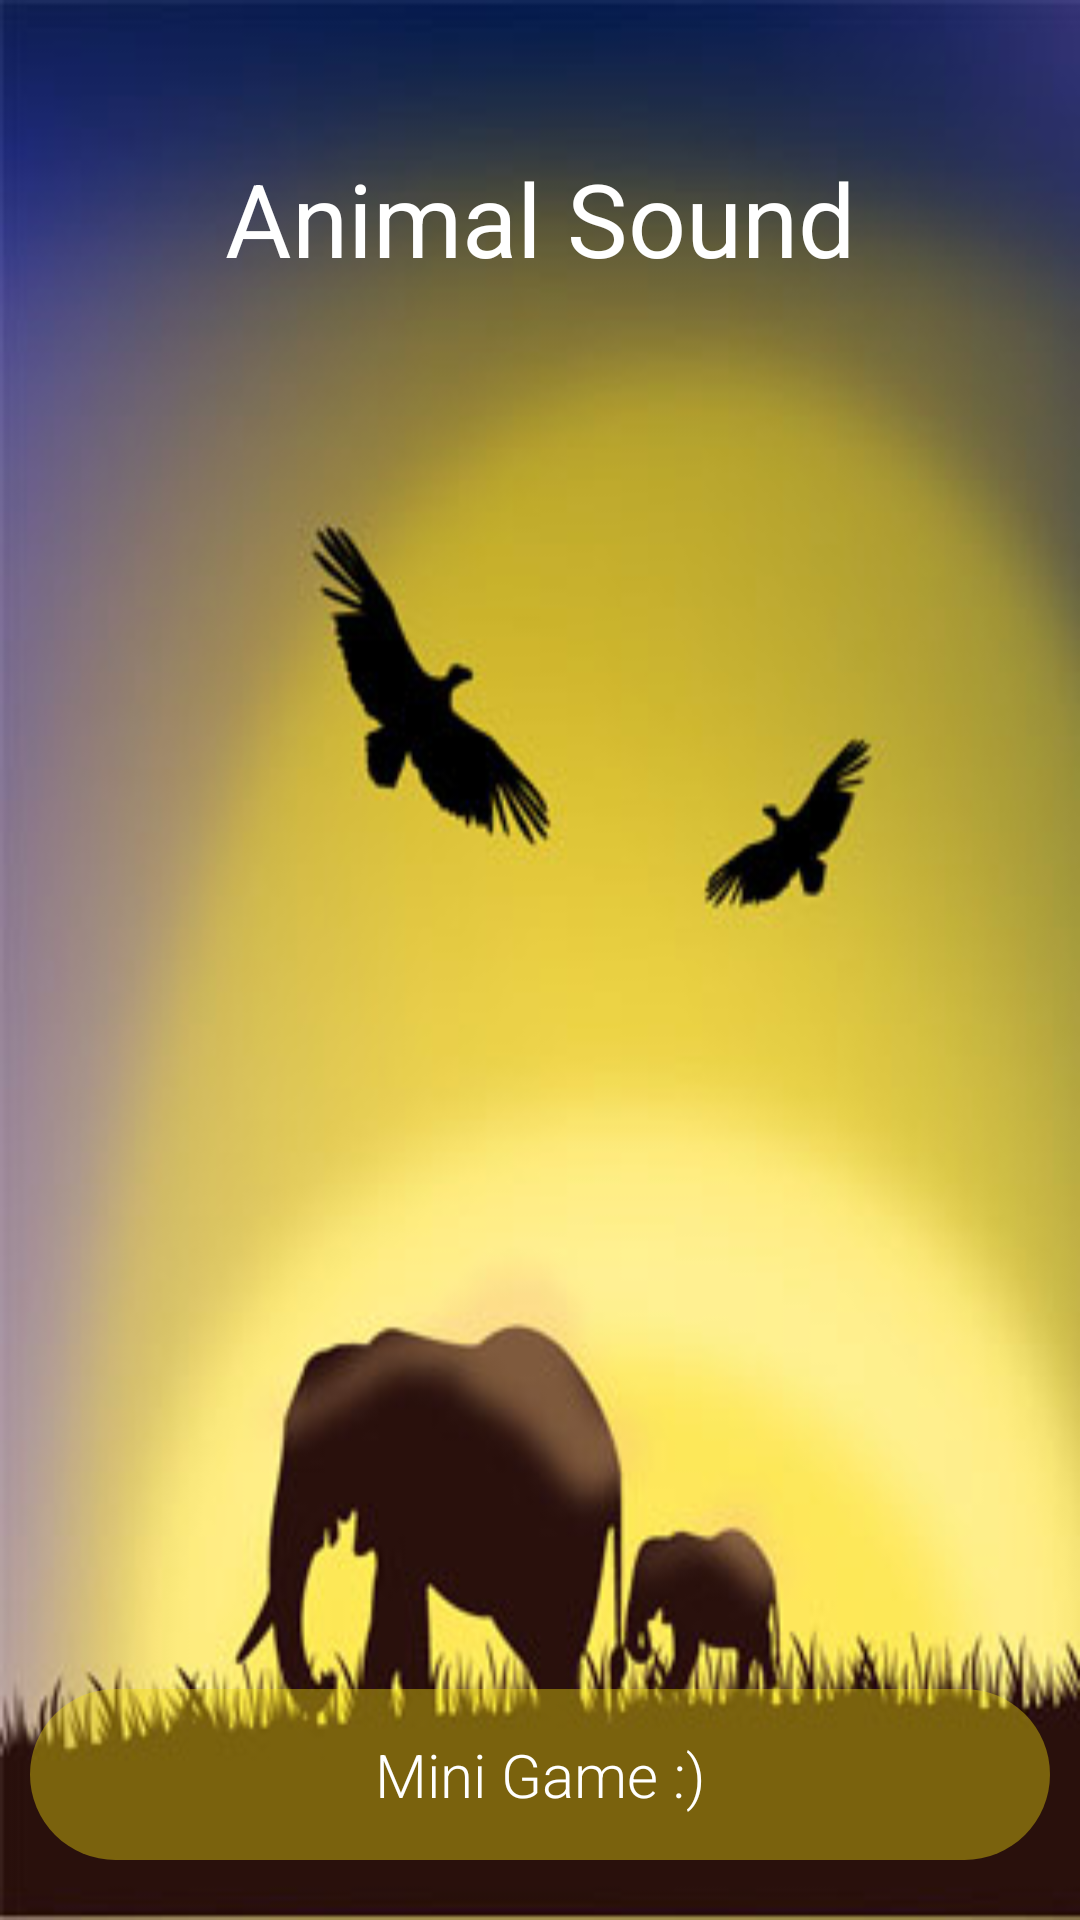

Produce the Android XML layout that renders to this screen, including the resource entries it uses.
<!-- AndroidManifest.xml: application theme Theme.AnimalSoundMVVM -->
<!-- res/layout/m001_main_frg.xml -->
<?xml version="1.0" encoding="utf-8"?>
<LinearLayout xmlns:android="http://schemas.android.com/apk/res/android"
    android:layout_width="match_parent"
    android:layout_height="match_parent"
    android:background="@drawable/bg_savana"
    android:orientation="vertical">

    <TextView
        android:id="@+id/tv_title"
        android:layout_width="match_parent"
        android:layout_height="wrap_content"
        android:layout_marginTop="50dp"
        android:gravity="center"
        android:text="@string/txt_title"
        android:textColor="@color/white"
        android:textSize="34sp" />

    <LinearLayout
        android:id="@+id/ln_animal_list"
        android:layout_width="match_parent"
        android:layout_height="0dp"
        android:layout_weight="1"
        android:gravity="center"
        android:orientation="vertical">

        
        
        

        
        
        
        
        
    </LinearLayout>

    <TextView
        android:id="@+id/tv_game"
        android:layout_width="match_parent"
        android:layout_height="wrap_content"
        android:layout_marginHorizontal="10dp"
        android:layout_marginBottom="20dp"
        android:background="@drawable/bg_button"
        android:backgroundTint="@color/yellow"
        android:fontFamily="sans-serif-light"
        android:gravity="center"
        android:padding="15dp"
        android:text="Mini Game :)"
        android:textColor="@color/white"
        android:textSize="20sp" />
</LinearLayout>
<!-- res/layout/item_animal.xml (included above) -->
<?xml version="1.0" encoding="utf-8"?>
<LinearLayout xmlns:android="http://schemas.android.com/apk/res/android"
    android:id="@+id/ln_animal"
    android:layout_width="match_parent"
    android:layout_height="match_parent"
    android:gravity="center"
    android:paddingVertical="20dp">

    <ImageView
        android:id="@+id/iv_animal"
        android:layout_width="match_parent"
        android:layout_height="match_parent"
        android:layout_gravity="center"
        android:layout_marginHorizontal="5dp"
        android:background="@drawable/bg_white_radius"
        android:elevation="6dp"
        android:padding="10dp"
        android:src="@drawable/ic_elephant" />

</LinearLayout>
<!-- resources referenced by this layout -->
<resources>
  <color name="white">#FFFFFFFF</color>
  <color name="yellow">#F3DC11</color>
  <!-- drawable bg_button (drawable) -->
  <?xml version="1.0" encoding="utf-8"?>
  <shape xmlns:android="http://schemas.android.com/apk/res/android"
      android:shape="rectangle">
      <corners android:radius="50dp" />
      <solid android:color="@color/whiteAlpha"/>
  </shape>
  <!-- drawable bg_savana: png bitmap (drawable, 146238 bytes) -->
  <!-- drawable bg_white_radius (drawable) -->
  <?xml version="1.0" encoding="utf-8"?>
  <shape xmlns:android="http://schemas.android.com/apk/res/android">
      <stroke
          android:width="2dp"
          android:color="@color/white" />
      <solid android:color="@color/whiteAlpha" />
      <corners android:radius="20dp" />
  </shape>
  <!-- drawable ic_elephant: png bitmap (drawable, 29846 bytes) -->
  <string name="txt_title">Animal Sound</string>
  <style name="Theme.AnimalSoundMVVM" parent="Base.Theme.AnimalSoundMVVM" />
  <color name="whiteAlpha">#66FFFFFF</color>
  <style name="Base.Theme.AnimalSoundMVVM" parent="Theme.Material3.DayNight.NoActionBar">
          
          <item name="colorPrimary">@color/teal_200</item>
          <item name="android:statusBarColor">@color/teal_700</item>
          <item name="android:windowLightStatusBar">true</item>
      </style>
  <color name="teal_200">#03DAC5</color>
  <color name="teal_700">#018786</color>
</resources>
